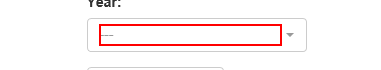
Task: Performer Process under Generate Yearly Report for vendor using REFramework
Workflow: UploadYearlyReport

Step 1: click on the element in window 'ACME System 1 - Upload Yearly Report'

Step 2: click on the link in window 'ACME System 1 - Upload Yearly Report' (same screen as step 1)
